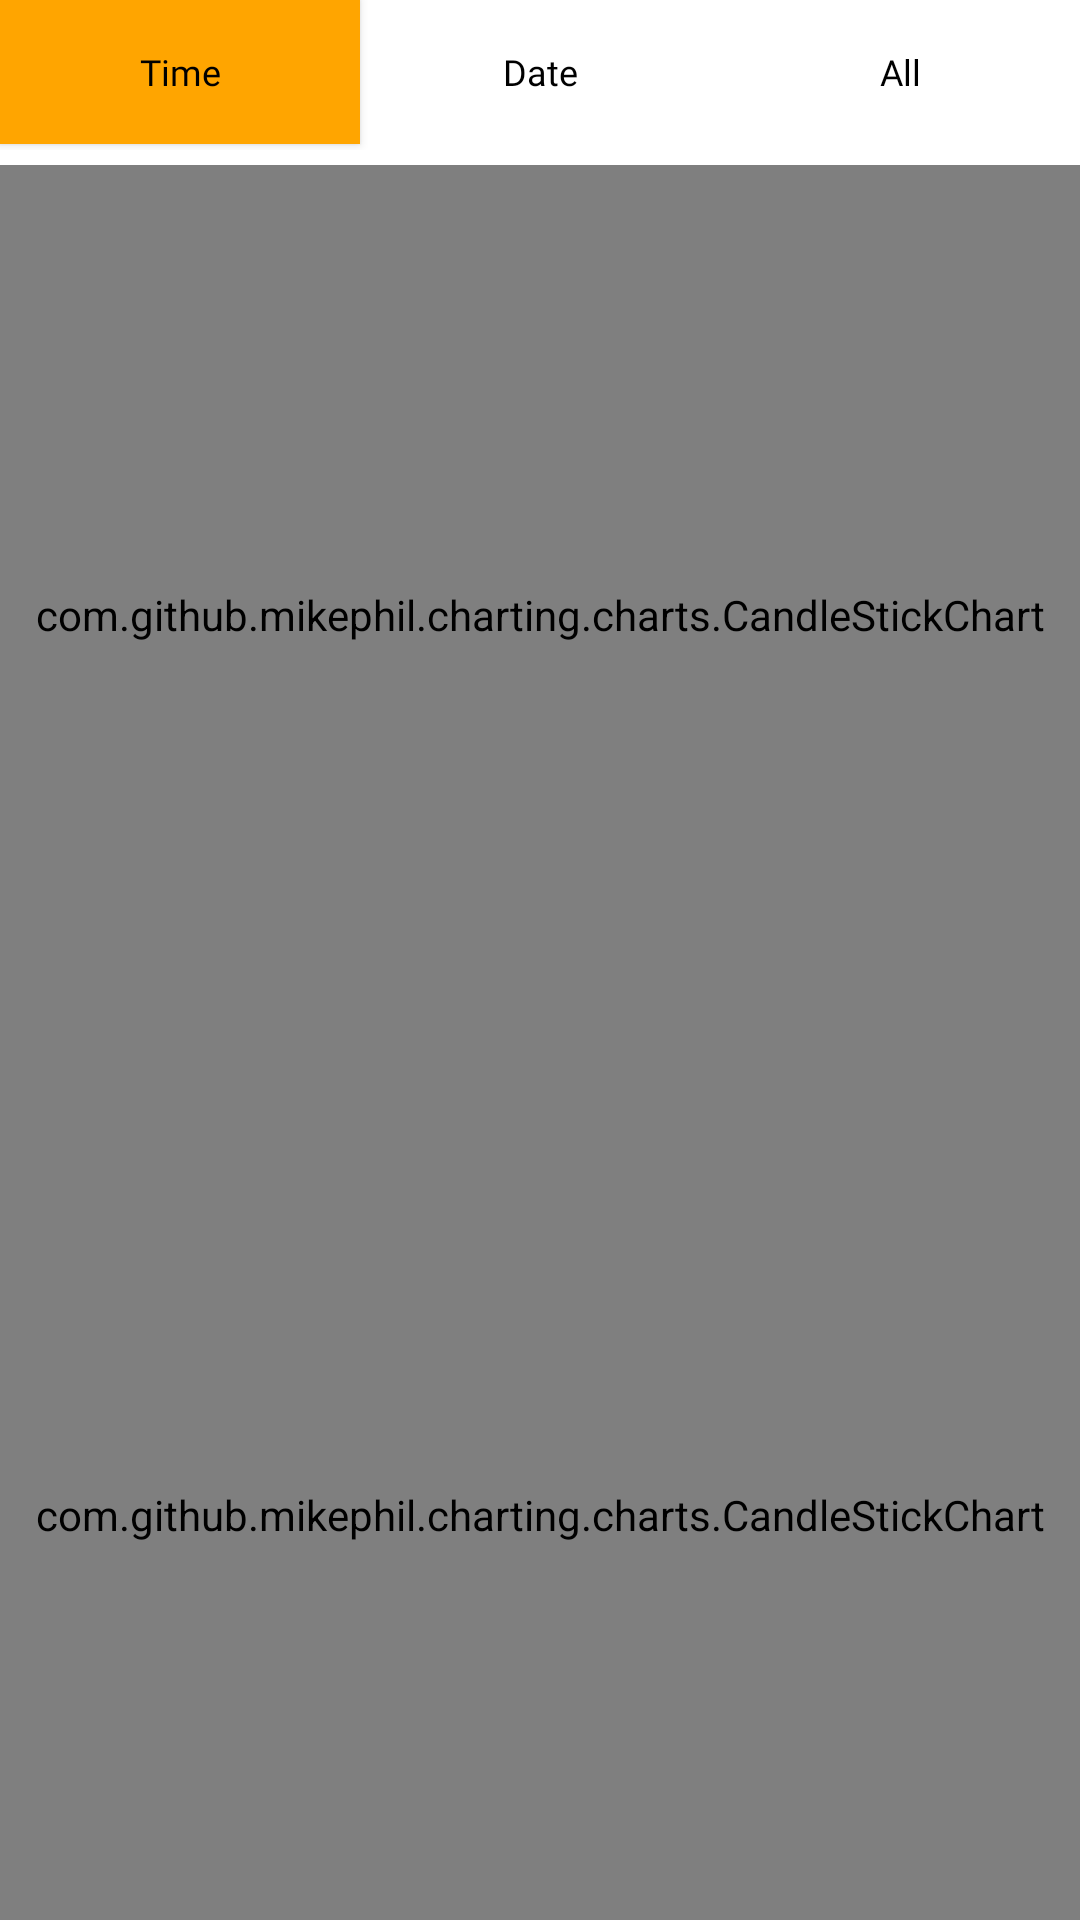

Produce the Android XML layout that renders to this screen, including the resource entries it uses.
<!-- AndroidManifest.xml: application theme Theme.BPMonitorBLEIntegration -->
<!-- res/layout/activity_statistics.xml -->
<?xml version="1.0" encoding="utf-8"?>
<LinearLayout xmlns:android="http://schemas.android.com/apk/res/android"
    xmlns:app="http://schemas.android.com/apk/res-auto"
    xmlns:tools="http://schemas.android.com/tools"
    android:layout_width="match_parent"
    android:layout_height="match_parent"
    android:orientation="vertical"
    tools:context=".charts.Statistics">

    <LinearLayout
        android:layout_width="match_parent"
        android:layout_height="50dp"
        android:orientation="horizontal"
        android:weightSum="0.9"
        android:layout_marginBottom="5dp"
        android:id="@+id/graph_selection_layout">


        <Button
            android:layout_width="match_parent"
            android:layout_height="wrap_content"
            android:layout_weight="0.3"
            android:text="@string/time"
            android:textAllCaps="false"
            android:textSize="12sp"
            android:gravity="center"
            android:fontFamily="@font/arial"
            android:id="@+id/new_week_label"
            android:clickable="true"
            android:background="#FFA500"
            android:textColor="?android:textColorPrimary"
            android:focusable="true" />

        <Button
            android:layout_width="match_parent"
            android:layout_height="wrap_content"
            android:layout_weight="0.3"
            android:fontFamily="@font/arial"
            android:text="@string/date"
            android:textAllCaps="false"
            android:textSize="12sp"
            android:gravity="center"
            android:id="@+id/new_month_label"
            android:textColor="?android:textColorPrimary"
            android:background="@null"/>

        <Button
            android:layout_width="match_parent"
            android:layout_height="wrap_content"
            android:layout_weight="0.3"
            android:text="@string/all"
            android:textAllCaps="false"
            android:fontFamily="@font/arial"
            android:textSize="12sp"
            android:gravity="center"
            android:id="@+id/new_year_label"
            android:textColor="?android:textColorPrimary"
            android:background="@null"/>

    </LinearLayout>


    <com.github.mikephil.charting.charts.CandleStickChart
        android:layout_width="match_parent"
        android:layout_height="300dp"
        android:id="@+id/candleStick"/>

    <androidx.viewpager.widget.ViewPager
        android:id="@+id/new_view_pager"
        android:layout_width="match_parent"
        android:layout_height="0dp"
        android:layout_weight="0.8">
    </androidx.viewpager.widget.ViewPager>

    <com.github.mikephil.charting.charts.CandleStickChart
        android:layout_width="match_parent"
        android:layout_height="300dp"
        android:id="@+id/candleStick1"
        android:layout_marginBottom="50dp" />

</LinearLayout>
<!-- resources referenced by this layout -->
<resources>
  <string name="all">All</string>
  <string name="date">Date</string>
  <string name="time">Time</string>
  <style name="Theme.BPMonitorBLEIntegration" parent="Theme.MaterialComponents.DayNight.DarkActionBar">
          
          <item name="colorPrimary">@color/purple_500</item>
          <item name="colorPrimaryVariant">@color/purple_700</item>
          <item name="colorOnPrimary">@color/white</item>
          
          <item name="colorSecondary">@color/teal_200</item>
          <item name="colorSecondaryVariant">@color/teal_700</item>
          <item name="android:textColorPrimary">@color/black</item>
          <item name="colorOnSecondary">@color/black</item>
          
          <item name="android:statusBarColor" tools:targetApi="l">?attr/colorPrimaryVariant</item>
  
          <item tools:targetApi="m" name="android:windowLightStatusBar"> true </item>
          <item name="android:navigationBarColor">#151B54</item>
          
          <item name="colorAccent">@color/colorAccent</item>
      </style>
  <color name="purple_500">#FF6200EE</color>
  <color name="purple_700">#FF3700B3</color>
  <color name="white">#FFFFFFFF</color>
  <color name="teal_200">#FF03DAC5</color>
  <color name="teal_700">#FF018786</color>
  <color name="black">#FF000000</color>
  <color name="colorAccent">#09093A</color>
</resources>
